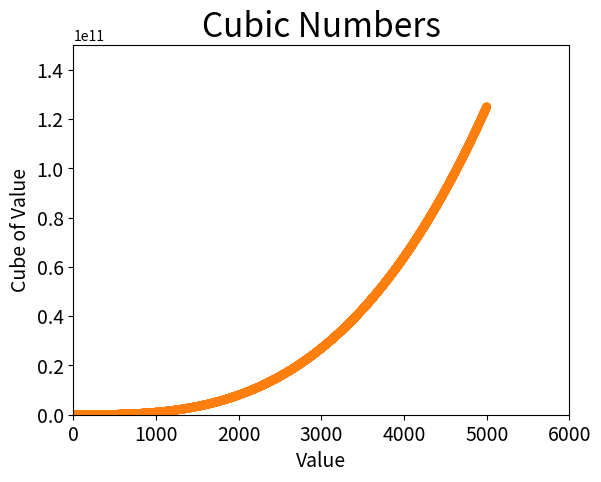

This chart was generated by the following Python code:
import matplotlib.pyplot as plt


def draw_cube_plot(n):
    """绘制图形，显示前n个整数的立方值"""
    x_values = list(range(1, n+1))
    y_values = [x**3 for x in x_values]
    plt.scatter(x_values, y_values, edgecolors='none', s=40)
    # 设置图表标题并给坐标轴加上标签
    plt.title("Cubic Numbers", fontsize=24)
    plt.xlabel("Value", fontsize=14)
    plt.ylabel("Cube of Value", fontsize=14)
    # 设置刻度标记的大小
    plt.tick_params(axis='both', which='major', labelsize=14)
    # 设置每个坐标轴的取值范围
    plt.axis([0, int(1.2*n), 0, int(1.2*(n**3))])
    plt.show()


draw_cube_plot(5)
draw_cube_plot(5000)